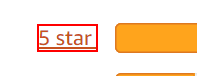
Workflow: test1

Step 1: click on the link '5 star' in window '*Amazon.in' (chrome.exe)

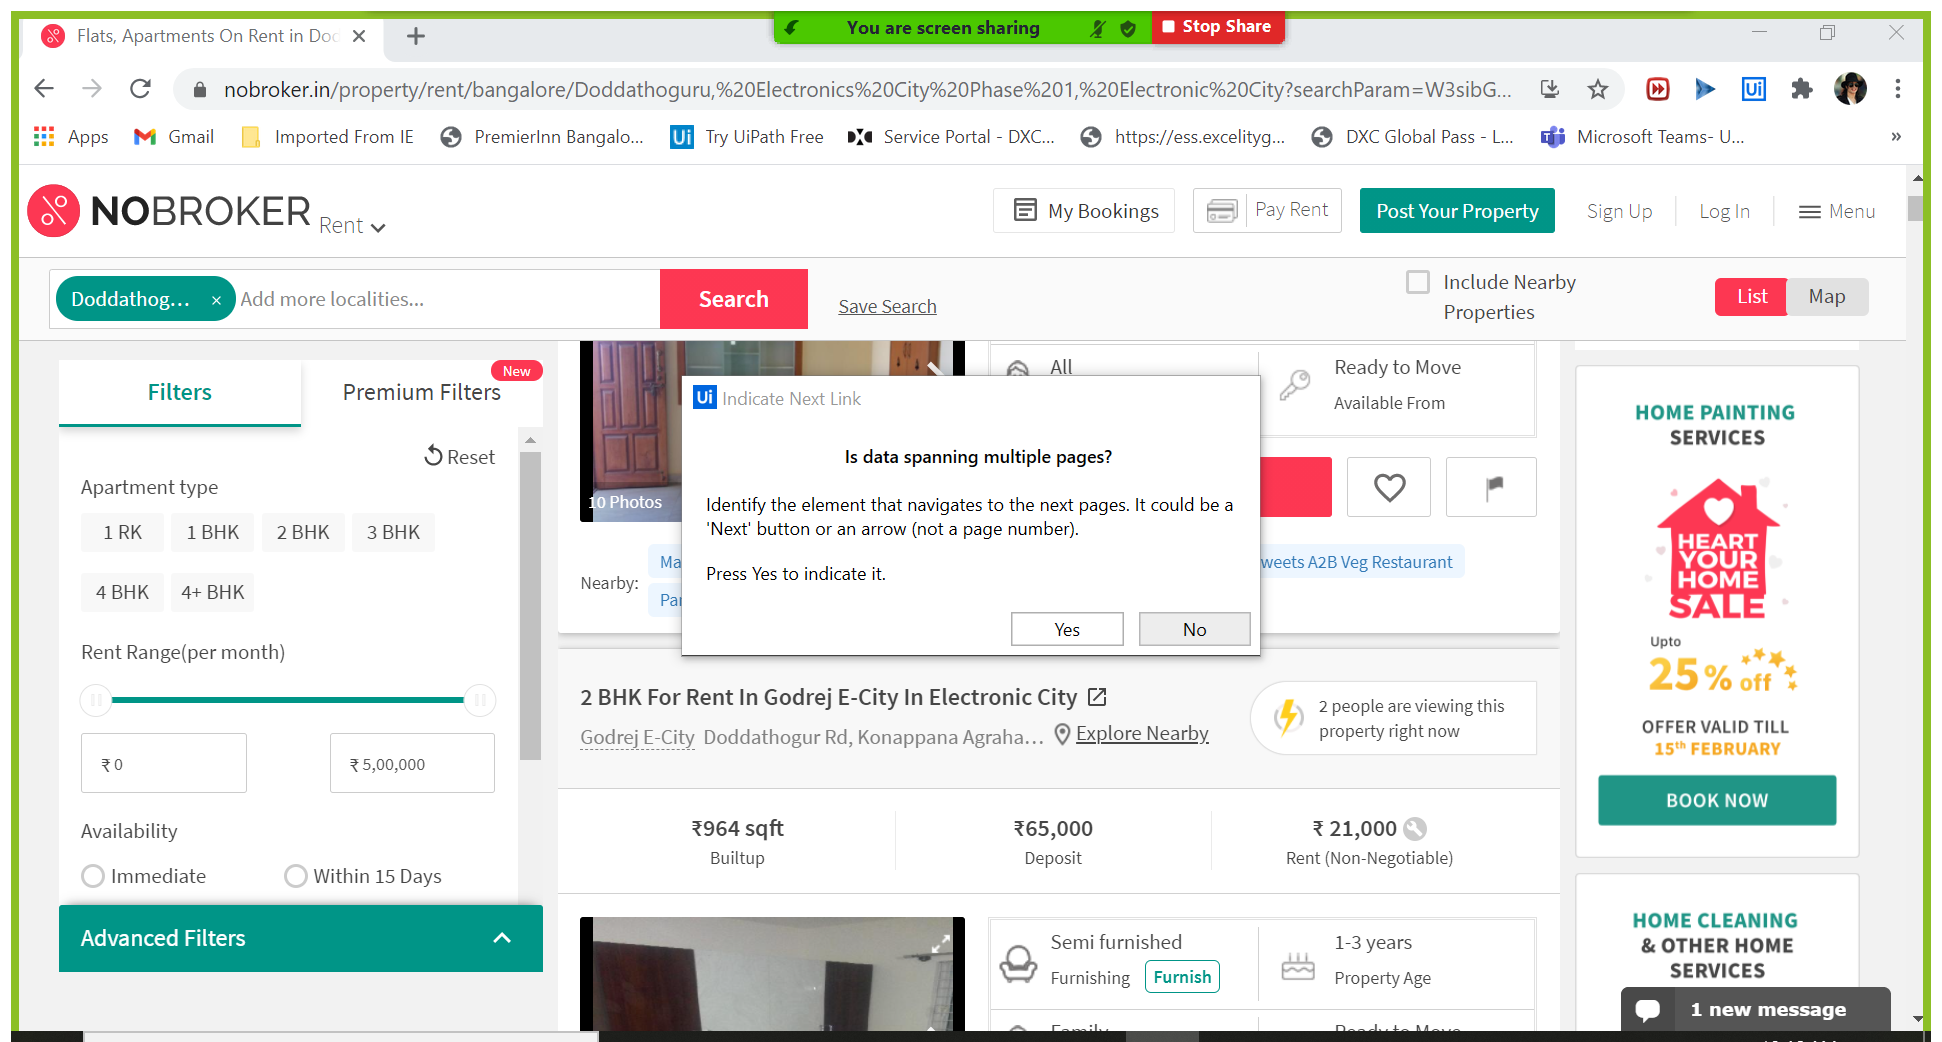
Step 2: Attach Browser 'FlatsApar Page' in window 'Flats*' (chrome.exe)

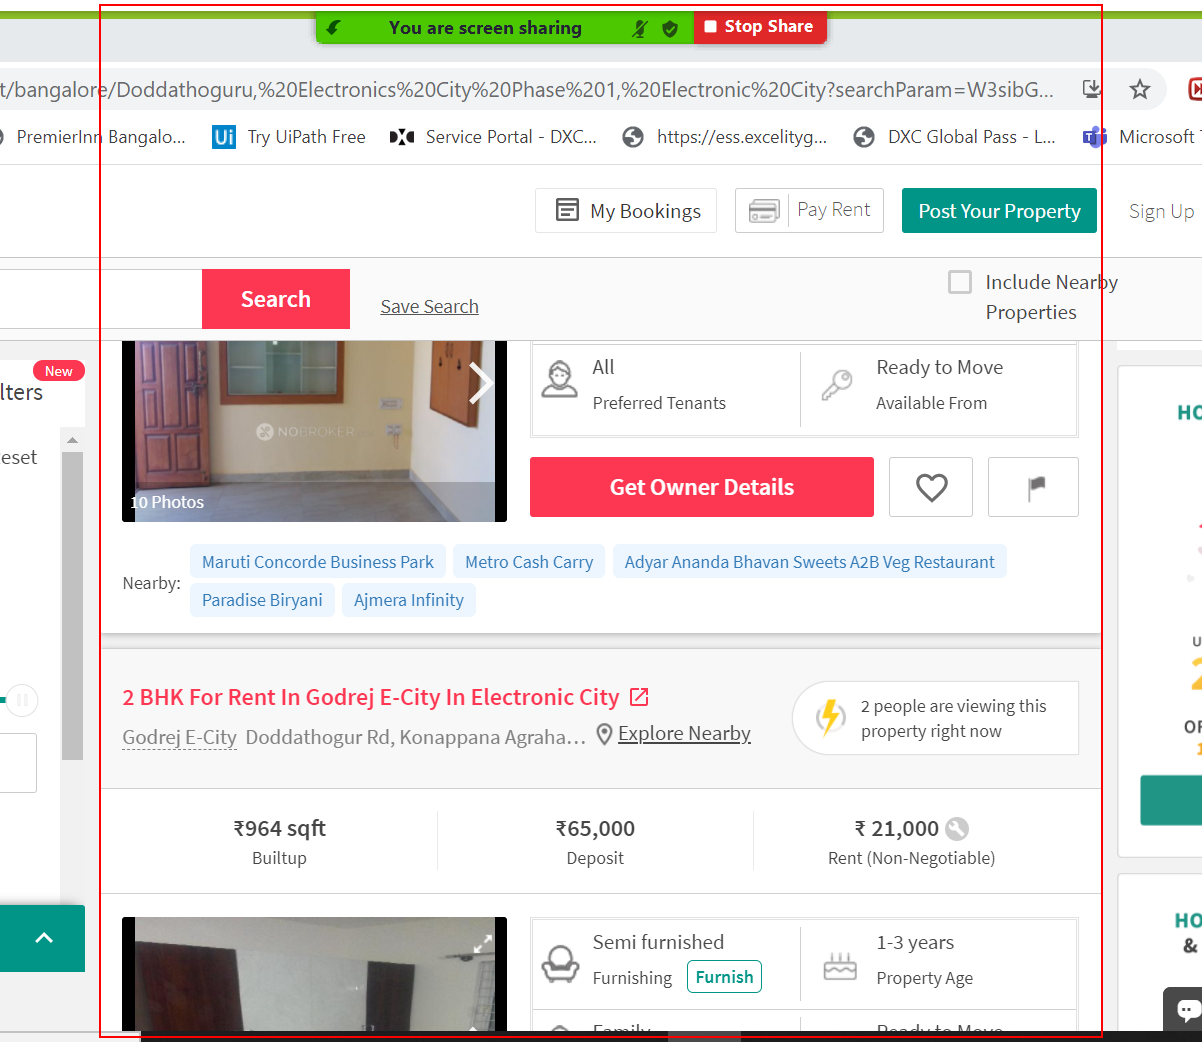
Step 3: get-text from the element